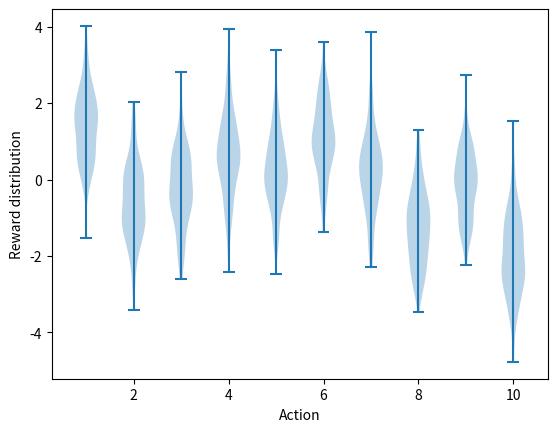

Source code (Python): (Note: this script raises an exception after producing the figure.)
#######################################################################
# Copyright (C)                                                       #
# 2016-2018 Shangtong Zhang(zhangshangtong.cpp@gmail.com)             #
# 2016 Tian Jun(tianjun.cpp@gmail.com)                                #
# 2016 Artem Oboturov(oboturov@gmail.com)                             #
# 2016 Kenta Shimada(hyperkentakun@gmail.com)                         #
# Permission given to modify the code as long as you keep this        #
# declaration at the top                                              #
#######################################################################

import matplotlib
matplotlib.use('Agg')
import matplotlib.pyplot as plt
import numpy as np
from tqdm import tqdm

class Bandit:
    # @k_arm: # of arms
    # @epsilon: probability for exploration in epsilon-greedy algorithm
    # @initial: initial estimation for each action
    # @step_size: constant step size for updating estimations
    # @sample_averages: if True, use sample averages to update estimations instead of constant step size
    # @UCB_param: if not None, use UCB algorithm to select action
    # @gradient: if True, use gradient based bandit algorithm
    # @gradient_baseline: if True, use average reward as baseline for gradient based bandit algorithm
    def __init__(self, k_arm=10, epsilon=0., initial=0., step_size=0.1, sample_averages=False, UCB_param=None,
                 gradient=False, gradient_baseline=False, true_reward=0.):
        self.k = k_arm
        self.step_size = step_size
        self.sample_averages = sample_averages
        self.indices = np.arange(self.k)
        self.time = 0
        self.UCB_param = UCB_param
        self.gradient = gradient
        self.gradient_baseline = gradient_baseline
        self.average_reward = 0
        self.true_reward = true_reward
        self.epsilon = epsilon
        self.initial = initial

    def reset(self):
        # real reward for each action
        self.q_true = np.random.randn(self.k) + self.true_reward

        # estimation for each action
        self.q_estimation = np.zeros(self.k) + self.initial

        # # of chosen times for each action
        self.action_count = np.zeros(self.k)

        self.best_action = np.argmax(self.q_true)

    # get an action for this bandit
    def act(self):
        if np.random.rand() < self.epsilon:
            return np.random.choice(self.indices)

        if self.UCB_param is not None:
            UCB_estimation = self.q_estimation + \
                     self.UCB_param * np.sqrt(np.log(self.time + 1) / (self.action_count + 1e-5))
            q_best = np.max(UCB_estimation)
            return np.random.choice([action for action, q in enumerate(UCB_estimation) if q == q_best])

        if self.gradient:
            exp_est = np.exp(self.q_estimation)
            self.action_prob = exp_est / np.sum(exp_est)
            return np.random.choice(self.indices, p=self.action_prob)

        q_best = np.max(self.q_estimation)
        return np.random.choice([action for action, q in enumerate(self.q_estimation) if q == q_best])

    # take an action, update estimation for this action
    def step(self, action):
        # generate the reward under N(real reward, 1)
        reward = np.random.randn() + self.q_true[action]
        self.time += 1
        self.average_reward = (self.time - 1.0) / self.time * self.average_reward + reward / self.time
        self.action_count[action] += 1

        if self.sample_averages:
            # update estimation using sample averages
            self.q_estimation[action] += 1.0 / self.action_count[action] * (reward - self.q_estimation[action])
        elif self.gradient:
            one_hot = np.zeros(self.k)
            one_hot[action] = 1
            if self.gradient_baseline:
                baseline = self.average_reward
            else:
                baseline = 0
            self.q_estimation = self.q_estimation + self.step_size * (reward - baseline) * (one_hot - self.action_prob)
        else:
            # update estimation with constant step size
            self.q_estimation[action] += self.step_size * (reward - self.q_estimation[action])
        return reward

def simulate(runs, time, bandits):
    best_action_counts = np.zeros((len(bandits), runs, time))
    rewards = np.zeros(best_action_counts.shape)
    for i, bandit in enumerate(bandits):
        for r in tqdm(range(runs)):
            bandit.reset()
            for t in range(time):
                action = bandit.act()
                reward = bandit.step(action)
                rewards[i, r, t] = reward
                if action == bandit.best_action:
                    best_action_counts[i, r, t] = 1
    best_action_counts = best_action_counts.mean(axis=1)
    rewards = rewards.mean(axis=1)
    return best_action_counts, rewards

def figure_2_1():
    plt.violinplot(dataset=np.random.randn(200,10) + np.random.randn(10))
    plt.xlabel("Action")
    plt.ylabel("Reward distribution")
    plt.savefig('../images/figure_2_1.png')
    plt.close()

def figure_2_2(runs=2000, time=1000):
    epsilons = [0, 0.1, 0.01]
    bandits = [Bandit(epsilon=eps, sample_averages=True) for eps in epsilons]
    best_action_counts, rewards = simulate(runs, time, bandits)

    plt.figure(figsize=(10, 20))

    plt.subplot(2, 1, 1)
    for eps, rewards in zip(epsilons, rewards):
        plt.plot(rewards, label='epsilon = %.02f' % (eps))
    plt.xlabel('steps')
    plt.ylabel('average reward')
    plt.legend()

    plt.subplot(2, 1, 2)
    for eps, counts in zip(epsilons, best_action_counts):
        plt.plot(counts, label='epsilon = %.02f' % (eps))
    plt.xlabel('steps')
    plt.ylabel('% optimal action')
    plt.legend()

    plt.savefig('../images/figure_2_2.png')
    plt.close()

def figure_2_3(runs=2000, time=1000):
    bandits = []
    bandits.append(Bandit(epsilon=0, initial=5, step_size=0.1))
    bandits.append(Bandit(epsilon=0.1, initial=0, step_size=0.1))
    best_action_counts, _ = simulate(runs, time, bandits)

    plt.plot(best_action_counts[0], label='epsilon = 0, q = 5')
    plt.plot(best_action_counts[1], label='epsilon = 0.1, q = 0')
    plt.xlabel('Steps')
    plt.ylabel('% optimal action')
    plt.legend()

    plt.savefig('../images/figure_2_3.png')
    plt.close()

def figure_2_4(runs=2000, time=1000):
    bandits = []
    bandits.append(Bandit(epsilon=0, UCB_param=2, sample_averages=True))
    bandits.append(Bandit(epsilon=0.1, sample_averages=True))
    _, average_rewards = simulate(runs, time, bandits)

    plt.plot(average_rewards[0], label='UCB c = 2')
    plt.plot(average_rewards[1], label='epsilon greedy epsilon = 0.1')
    plt.xlabel('Steps')
    plt.ylabel('Average reward')
    plt.legend()

    plt.savefig('../images/figure_2_4.png')
    plt.close()

def figure_2_5(runs=2000, time=1000):
    bandits = []
    bandits.append(Bandit(gradient=True, step_size=0.1, gradient_baseline=True, true_reward=4))
    bandits.append(Bandit(gradient=True, step_size=0.1, gradient_baseline=False, true_reward=4))
    bandits.append(Bandit(gradient=True, step_size=0.4, gradient_baseline=True, true_reward=4))
    bandits.append(Bandit(gradient=True, step_size=0.4, gradient_baseline=False, true_reward=4))
    best_action_counts, _ = simulate(runs, time, bandits)
    labels = ['alpha = 0.1, with baseline',
              'alpha = 0.1, without baseline',
              'alpha = 0.4, with baseline',
              'alpha = 0.4, without baseline']

    for i in range(0, len(bandits)):
        plt.plot(best_action_counts[i], label=labels[i])
    plt.xlabel('Steps')
    plt.ylabel('% Optimal action')
    plt.legend()

    plt.savefig('../images/figure_2_5.png')
    plt.close()

def figure_2_6(runs=2000, time=1000):
    labels = ['epsilon-greedy', 'gradient bandit',
              'UCB', 'optimistic initialization']
    generators = [lambda epsilon: Bandit(epsilon=epsilon, sample_averages=True),
                  lambda alpha: Bandit(gradient=True, step_size=alpha, gradient_baseline=True),
                  lambda coef: Bandit(epsilon=0, UCB_param=coef, sample_averages=True),
                  lambda initial: Bandit(epsilon=0, initial=initial, step_size=0.1)]
    parameters = [np.arange(-7, -1, dtype=np.float),
                  np.arange(-5, 2, dtype=np.float),
                  np.arange(-4, 3, dtype=np.float),
                  np.arange(-2, 3, dtype=np.float)]

    bandits = []
    for generator, parameter in zip(generators, parameters):
        for param in parameter:
            bandits.append(generator(pow(2, param)))

    _, average_rewards = simulate(runs, time, bandits)
    rewards = np.mean(average_rewards, axis=1)

    i = 0
    for label, parameter in zip(labels, parameters):
        l = len(parameter)
        plt.plot(parameter, rewards[i:i+l], label=label)
        i += l
    plt.xlabel('Parameter(2^x)')
    plt.ylabel('Average reward')
    plt.legend()

    plt.savefig('../images/figure_2_6.png')
    plt.close()

if __name__ == '__main__':
    figure_2_1()
    figure_2_2()
    figure_2_3()
    figure_2_4()
    figure_2_5()
    figure_2_6()
